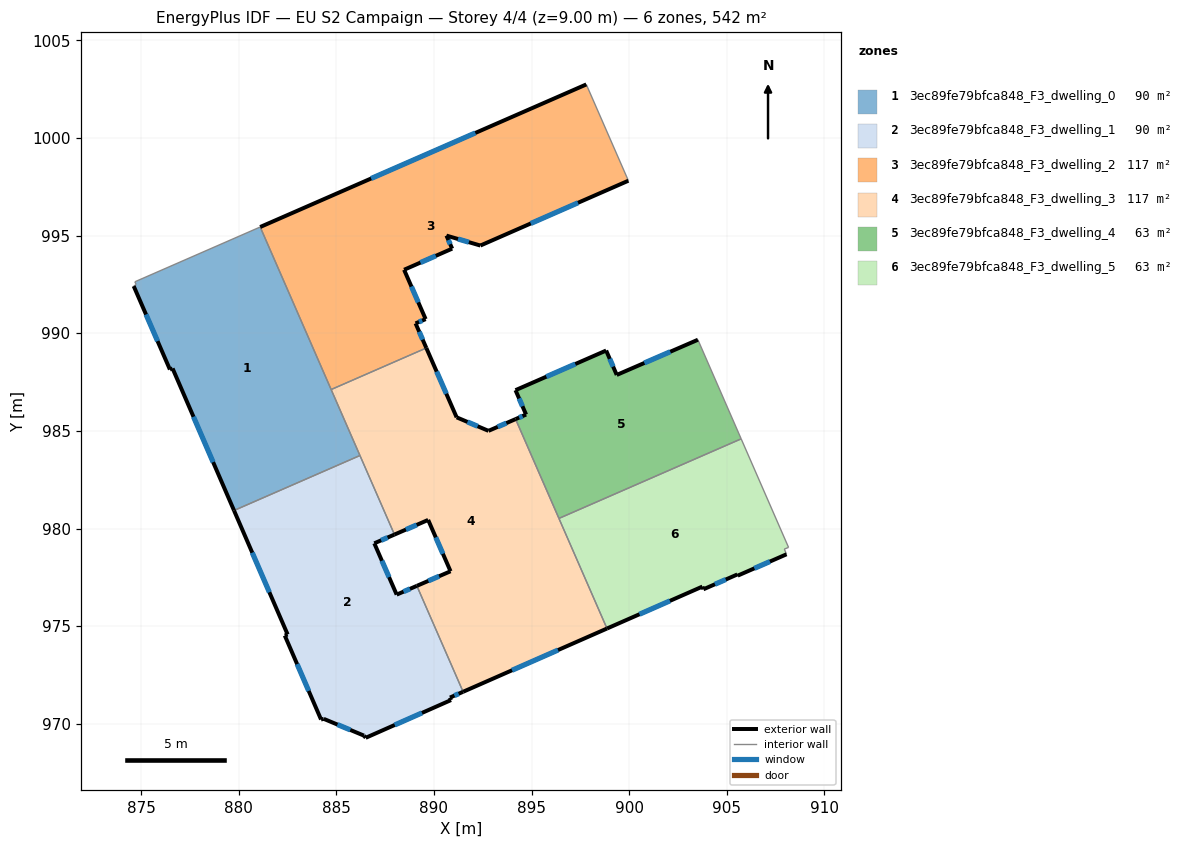
=== STOREY PLAN SPEC (per zone: floor XY polygon, exterior-wall plan segments, windows/doors) ===
zone 1: 3ec89fe79bfca848_F3_dwelling_0  (90.3 m²)
  floor: (881.10, 995.45) (886.21, 983.74) (879.76, 980.92) (876.61, 988.20) (876.47, 988.14) (874.62, 992.42) (874.75, 992.50) (874.68, 992.64)
  exterior wall: (874.62, 992.42) – (876.47, 988.14)  [4.7 m]
    window: (875.25, 990.96) – (875.84, 989.60)  [1.4 m²]
  exterior wall: (876.61, 988.20) – (879.76, 980.92)  [7.9 m]
    window: (877.68, 985.72) – (878.69, 983.40)  [2.4 m²]
  exterior wall: (876.47, 988.14) – (876.61, 988.20)  [0.1 m]
  interior walls: 6
zone 2: 3ec89fe79bfca848_F3_dwelling_1  (90.3 m²)
  floor: (886.21, 983.74) (887.98, 979.69) (886.94, 979.24) (888.09, 976.61) (889.12, 977.06) (891.49, 971.64) (890.82, 971.34) (890.88, 971.21) (886.51, 969.28) (886.42, 969.39) (884.35, 970.25) (884.22, 970.22) (882.36, 974.52) (882.51, 974.57) (879.76, 980.92)
  exterior wall: (882.36, 974.52) – (884.22, 970.22)  [4.7 m]
    window: (882.99, 973.05) – (883.58, 971.68)  [1.4 m²]
  exterior wall: (882.51, 974.57) – (882.36, 974.52)  [0.2 m]
  exterior wall: (879.76, 980.92) – (882.51, 974.57)  [6.9 m]
    window: (880.69, 978.76) – (881.57, 976.73)  [2.1 m²]
  exterior wall: (886.94, 979.24) – (887.98, 979.69)  [1.1 m]
    window: (887.30, 979.39) – (887.63, 979.54)  [0.3 m²]
  exterior wall: (888.09, 976.61) – (886.94, 979.24)  [2.9 m]
    window: (887.70, 977.51) – (887.33, 978.35)  [0.9 m²]
  exterior wall: (889.12, 977.06) – (888.09, 976.61)  [1.1 m]
    window: (888.77, 976.91) – (888.44, 976.77)  [0.3 m²]
  exterior wall: (890.82, 971.34) – (891.49, 971.64)  [0.7 m]
    window: (891.05, 971.44) – (891.27, 971.54)  [0.2 m²]
  exterior wall: (890.88, 971.21) – (890.82, 971.34)  [0.1 m]
  exterior wall: (886.51, 969.28) – (890.88, 971.21)  [4.8 m]
    window: (887.99, 969.94) – (889.39, 970.55)  [1.5 m²]
  exterior wall: (886.42, 969.39) – (886.51, 969.28)  [0.1 m]
  exterior wall: (884.35, 970.25) – (886.42, 969.39)  [2.2 m]
    window: (885.06, 969.96) – (885.72, 969.68)  [0.7 m²]
  exterior wall: (884.22, 970.22) – (884.35, 970.25)  [0.1 m]
  interior walls: 3
zone 3: 3ec89fe79bfca848_F3_dwelling_2  (117.2 m²)
  floor: (897.81, 1002.75) (899.96, 997.82) (892.38, 994.50) (890.64, 995.00) (890.93, 994.34) (888.47, 993.25) (889.57, 990.73) (889.06, 990.51) (889.61, 989.25) (884.73, 987.12) (881.10, 995.45)
  exterior wall: (892.38, 994.50) – (899.96, 997.82)  [8.3 m]
    window: (894.96, 995.62) – (897.38, 996.69)  [2.5 m²]
  exterior wall: (890.64, 995.00) – (892.38, 994.50)  [1.8 m]
    window: (891.23, 994.83) – (891.79, 994.67)  [0.6 m²]
  exterior wall: (890.93, 994.34) – (890.64, 995.00)  [0.7 m]
    window: (890.83, 994.56) – (890.74, 994.78)  [0.2 m²]
  exterior wall: (888.47, 993.25) – (890.93, 994.34)  [2.7 m]
    window: (889.31, 993.62) – (890.10, 993.97)  [0.8 m²]
  exterior wall: (889.57, 990.73) – (888.47, 993.25)  [2.8 m]
    window: (889.20, 991.59) – (888.85, 992.39)  [0.8 m²]
  exterior wall: (889.06, 990.51) – (889.57, 990.73)  [0.6 m]
    window: (889.23, 990.58) – (889.40, 990.65)  [0.2 m²]
  exterior wall: (889.61, 989.25) – (889.06, 990.51)  [1.4 m]
    window: (889.42, 989.68) – (889.25, 990.08)  [0.4 m²]
  exterior wall: (897.81, 1002.75) – (881.10, 995.45)  [18.2 m]
    window: (892.12, 1000.26) – (886.78, 997.93)  [5.6 m²]
  interior walls: 3
zone 4: 3ec89fe79bfca848_F3_dwelling_3  (117.2 m²)
  floor: (894.18, 985.60) (898.86, 974.88) (891.49, 971.64) (889.12, 977.06) (890.85, 977.81) (889.70, 980.44) (887.98, 979.69) (884.73, 987.12) (889.61, 989.25) (891.16, 985.70) (892.79, 985.00)
  exterior wall: (887.98, 979.69) – (889.70, 980.44)  [1.9 m]
    window: (888.57, 979.95) – (889.12, 980.18)  [0.6 m²]
  exterior wall: (891.16, 985.70) – (889.61, 989.25)  [3.9 m]
    window: (890.63, 986.90) – (890.14, 988.04)  [1.2 m²]
  exterior wall: (892.79, 985.00) – (891.16, 985.70)  [1.8 m]
    window: (892.24, 985.24) – (891.72, 985.46)  [0.5 m²]
  exterior wall: (894.18, 985.60) – (892.79, 985.00)  [1.5 m]
    window: (893.71, 985.40) – (893.27, 985.21)  [0.5 m²]
  exterior wall: (891.49, 971.64) – (898.86, 974.88)  [8.1 m]
    window: (894.00, 972.74) – (896.36, 973.77)  [2.5 m²]
  exterior wall: (890.85, 977.81) – (889.12, 977.06)  [1.9 m]
    window: (890.26, 977.56) – (889.71, 977.32)  [0.6 m²]
  exterior wall: (889.70, 980.44) – (890.85, 977.81)  [2.9 m]
    window: (890.09, 979.55) – (890.46, 978.70)  [0.9 m²]
  interior walls: 6
zone 5: 3ec89fe79bfca848_F3_dwelling_4  (63.4 m²)
  floor: (903.52, 989.67) (905.74, 984.59) (896.40, 980.52) (894.18, 985.60) (894.72, 985.84) (894.18, 987.09) (898.82, 989.12) (899.36, 987.87)
  exterior wall: (894.72, 985.84) – (894.18, 985.60)  [0.6 m]
    window: (894.54, 985.76) – (894.37, 985.68)  [0.2 m²]
  exterior wall: (894.18, 987.09) – (894.72, 985.84)  [1.4 m]
    window: (894.36, 986.66) – (894.54, 986.26)  [0.4 m²]
  exterior wall: (898.82, 989.12) – (894.18, 987.09)  [5.1 m]
    window: (897.24, 988.43) – (895.76, 987.78)  [1.6 m²]
  exterior wall: (899.36, 987.87) – (898.82, 989.12)  [1.4 m]
    window: (899.18, 988.29) – (899.01, 988.69)  [0.4 m²]
  exterior wall: (903.52, 989.67) – (899.36, 987.87)  [4.5 m]
    window: (902.11, 989.06) – (900.78, 988.48)  [1.4 m²]
  interior walls: 3
zone 6: 3ec89fe79bfca848_F3_dwelling_5  (63.4 m²)
  floor: (905.74, 984.59) (908.17, 979.03) (907.95, 978.95) (908.06, 978.68) (905.56, 977.59) (905.54, 977.65) (903.80, 976.89) (903.75, 977.03) (898.86, 974.88) (896.40, 980.52)
  exterior wall: (905.56, 977.59) – (908.06, 978.68)  [2.7 m]
    window: (906.41, 977.96) – (907.21, 978.31)  [0.8 m²]
  exterior wall: (905.54, 977.65) – (905.56, 977.59)  [0.1 m]
  exterior wall: (903.80, 976.89) – (905.54, 977.65)  [1.9 m]
    window: (904.39, 977.14) – (904.95, 977.39)  [0.6 m²]
  exterior wall: (903.75, 977.03) – (903.80, 976.89)  [0.1 m]
  exterior wall: (898.86, 974.88) – (903.75, 977.03)  [5.3 m]
    window: (900.53, 975.61) – (902.09, 976.29)  [1.6 m²]
  interior walls: 5

=== DERIVED (storey summary) ===
Building: EU S2 Campaign
Storey: 4 of 4  (floor level z = 9.00 m)
Storey gross floor area: 541.9 m²
Zones on this storey: 6
  - 3ec89fe79bfca848_F3_dwelling_0: floor 90.3 m²; exterior wall 12.7 m (38.2 m²); 2 window(s) 3.9 m²; WWR 10.1%
  - 3ec89fe79bfca848_F3_dwelling_1: floor 90.3 m²; exterior wall 25.1 m (75.2 m²); 8 window(s) 7.5 m²; WWR 10.0%
  - 3ec89fe79bfca848_F3_dwelling_2: floor 117.2 m²; exterior wall 36.4 m (109.3 m²); 8 window(s) 11.2 m²; WWR 10.2%
  - 3ec89fe79bfca848_F3_dwelling_3: floor 117.2 m²; exterior wall 21.8 m (65.5 m²); 7 window(s) 6.7 m²; WWR 10.2%
  - 3ec89fe79bfca848_F3_dwelling_4: floor 63.4 m²; exterior wall 12.9 m (38.7 m²); 5 window(s) 4.0 m²; WWR 10.2%
  - 3ec89fe79bfca848_F3_dwelling_5: floor 63.4 m²; exterior wall 10.2 m (30.5 m²); 3 window(s) 3.1 m²; WWR 10.0%
Zone adjacency (shared interzone walls):
  - 3ec89fe79bfca848_F3_dwelling_0 ↔ 3ec89fe79bfca848_F3_dwelling_1
  - 3ec89fe79bfca848_F3_dwelling_0 ↔ 3ec89fe79bfca848_F3_dwelling_2
  - 3ec89fe79bfca848_F3_dwelling_0 ↔ 3ec89fe79bfca848_F3_dwelling_3
  - 3ec89fe79bfca848_F3_dwelling_1 ↔ 3ec89fe79bfca848_F3_dwelling_3
  - 3ec89fe79bfca848_F3_dwelling_2 ↔ 3ec89fe79bfca848_F3_dwelling_3
  - 3ec89fe79bfca848_F3_dwelling_3 ↔ 3ec89fe79bfca848_F3_dwelling_4
  - 3ec89fe79bfca848_F3_dwelling_3 ↔ 3ec89fe79bfca848_F3_dwelling_5
  - 3ec89fe79bfca848_F3_dwelling_4 ↔ 3ec89fe79bfca848_F3_dwelling_5